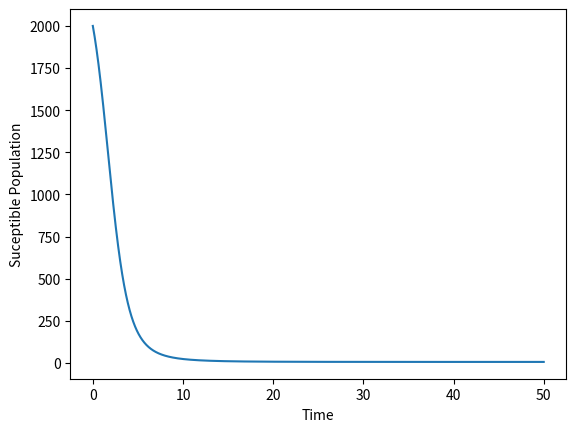
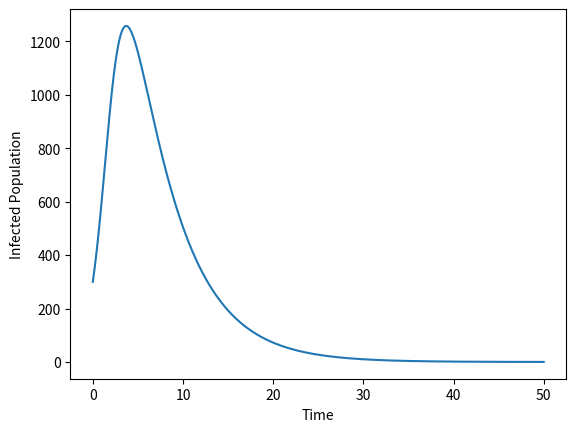
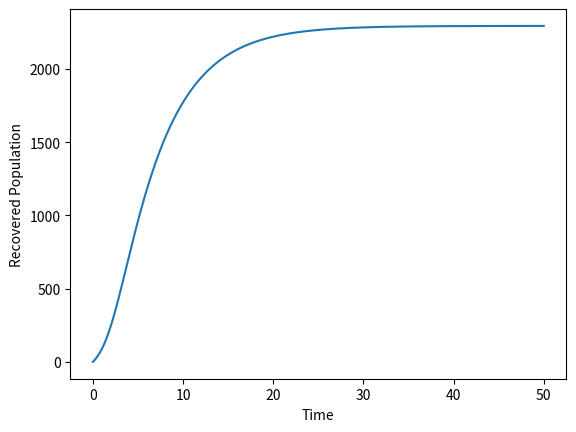
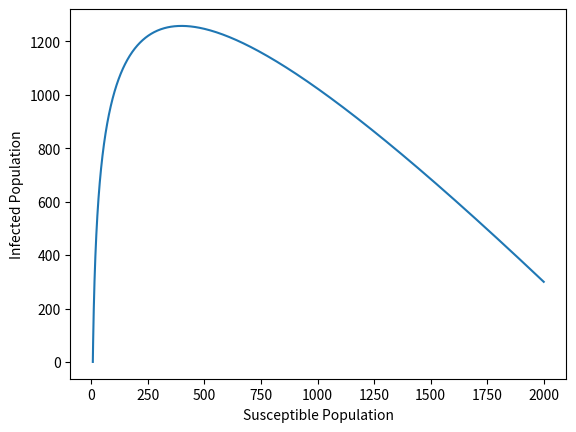

Python code for these plots, in order:
#Kermack McKendrick Model

import numpy as np
import matplotlib.pyplot as plt

h = 0.01 #Step Size
S = [2e3] #Susceptible
I = [3e2] #Infected
R = [0] #Recovered
time = [0] #Initial Time
maxtime = float(50) #Maximum Time till observation

#Constants
a = 0.2 
r = 0.0005 

for t in range(1, int(maxtime/h) + 1):
    y = S[t-1] + h*( -1*r*I[t-1]*S[t-1]  )
    S.append(y)
    x = I[t-1] + h*( r*I[t-1]*S[t-1] - a*I[t-1] )
    I.append(x)
    z = R[t-1] + h*( a*I[t-1] )
    R.append(z)
    time.append(t*h)

plt.figure("Figure 1")
plt.xlabel("Time")
plt.ylabel("Suceptible Population")
plt.plot(time, S)

plt.figure("Figure 2")
plt.xlabel("Time")
plt.ylabel("Infected Population")
plt.plot(time, I)

plt.figure("Figure 3")
plt.xlabel("Time")
plt.ylabel("Recovered Population")
plt.plot(time, R)

plt.figure("Figure 4")
plt.xlabel("Susceptible Population")
plt.ylabel("Infected Population")
plt.plot(S, I)

plt.show()